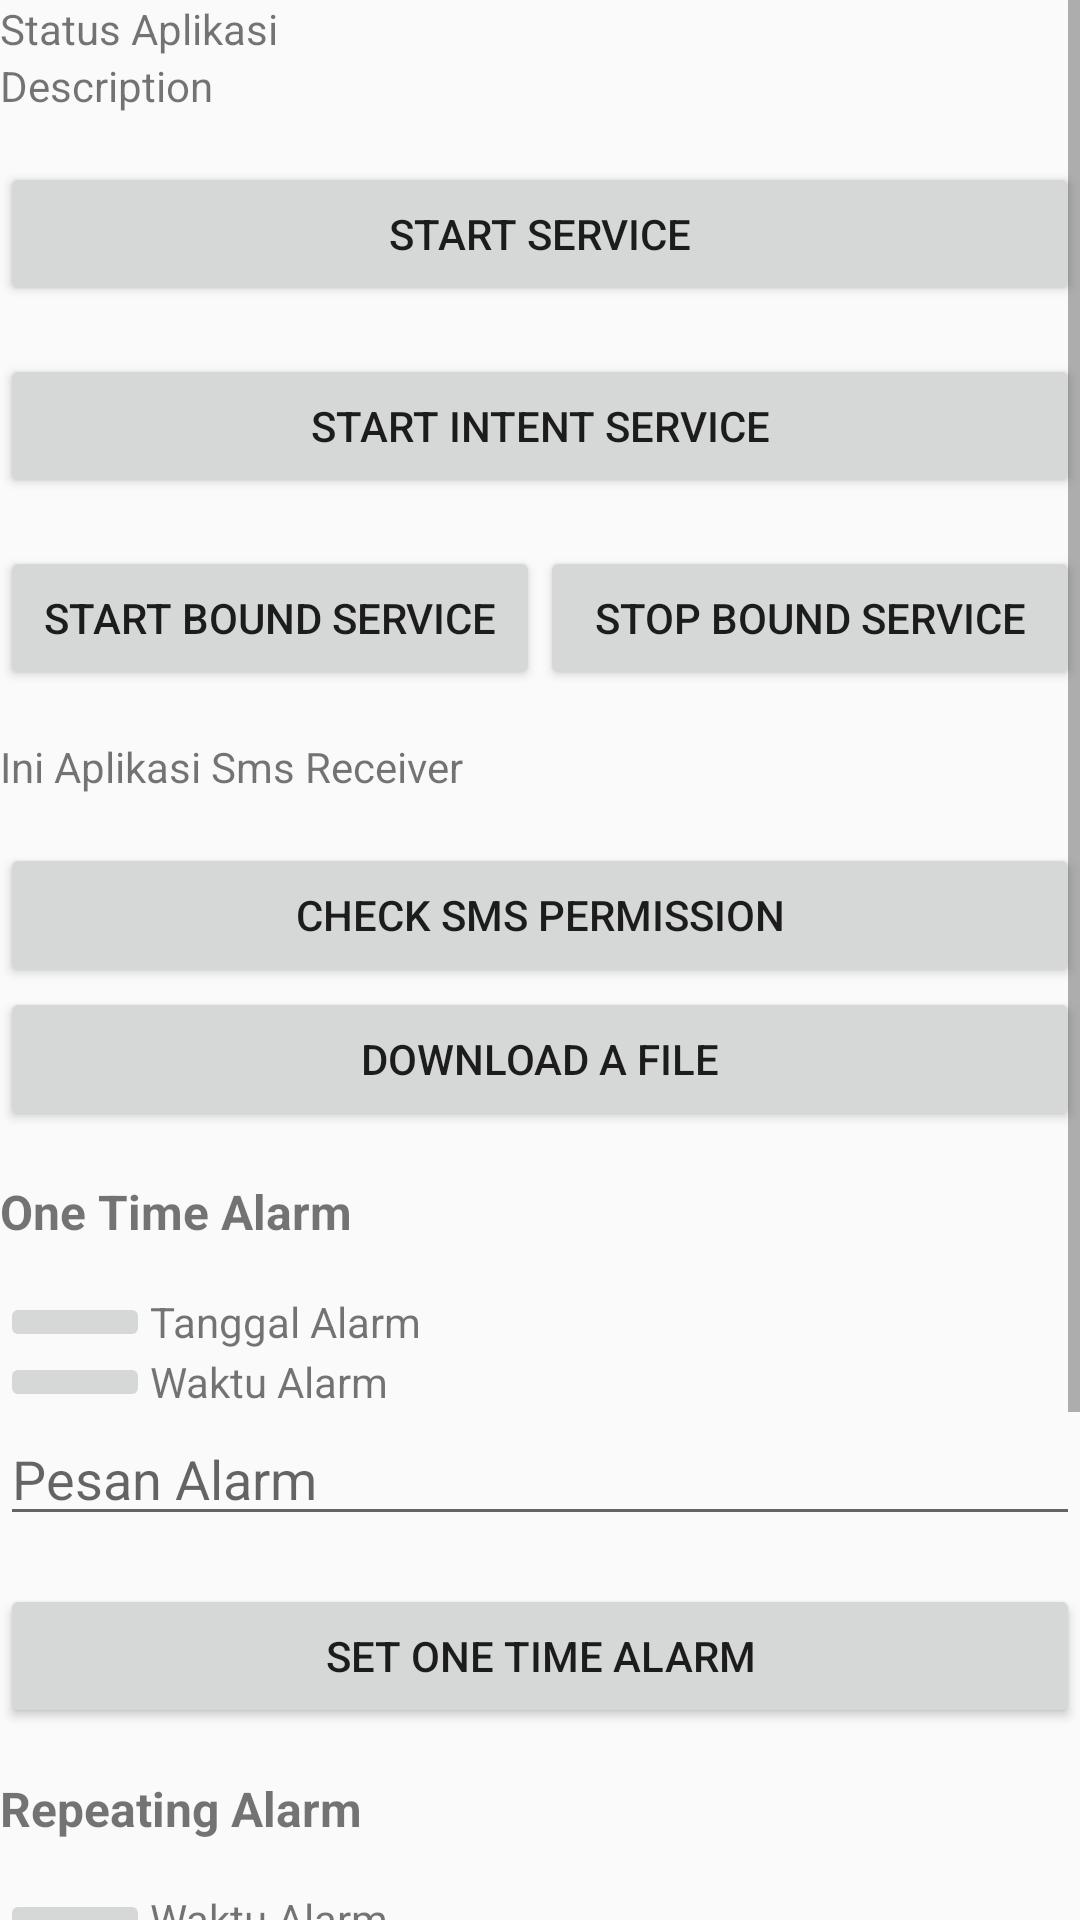

This screen was rendered from an Android layout file. Write that file and the resources it references.
<!-- AndroidManifest.xml: application theme AppTheme -->
<!-- res/layout/activity_corona.xml -->
<?xml version="1.0" encoding="utf-8"?>
<ScrollView xmlns:android="http://schemas.android.com/apk/res/android"
    xmlns:tools="http://schemas.android.com/tools"
    android:layout_width="match_parent"
    android:layout_height="match_parent"
    tools:context=".CoronaActivity">

    <LinearLayout
        android:layout_width="match_parent"
        android:layout_height="wrap_content"
        android:orientation="vertical">

        <TextView
            android:id="@+id/tv_status"
            android:layout_width="wrap_content"
            android:layout_height="wrap_content"
            android:text="@string/status" />

        <TextView
            android:id="@+id/tv_desc"
            android:layout_width="wrap_content"
            android:layout_height="wrap_content"
            android:text="@string/desc" />

        <Button
            android:id="@+id/btn_start_service"
            android:layout_width="match_parent"
            android:layout_height="wrap_content"
            android:layout_marginTop="16dp"
            android:layout_marginBottom="16dp"
            android:text="@string/start_service" />

        <Button
            android:id="@+id/btn_start_intent_service"
            android:layout_width="match_parent"
            android:layout_height="wrap_content"
            android:layout_marginBottom="16dp"
            android:text="@string/start_intent_service" />

        <LinearLayout
            android:layout_width="match_parent"
            android:layout_height="wrap_content"
            android:gravity="center"
            android:orientation="horizontal"
            android:weightSum="2">

            <Button
                android:id="@+id/btn_start_bound_service"
                android:layout_width="0dp"
                android:layout_height="wrap_content"
                android:layout_weight="1"
                android:text="@string/start_bound_service"
                tools:ignore="ButtonStyle" />

            <Button
                android:id="@+id/btn_stop_bound_service"
                android:layout_width="0dp"
                android:layout_height="wrap_content"
                android:layout_weight="1"
                android:text="@string/stop_bound_service"
                tools:ignore="ButtonStyle" />
        </LinearLayout>

        <TextView
            android:layout_width="match_parent"
            android:layout_height="wrap_content"
            android:layout_marginTop="16dp"
            android:layout_marginBottom="16dp"
            android:text="@string/this_sms_receiver_app" />

        <Button
            android:id="@+id/btn_permission"
            android:layout_width="match_parent"
            android:layout_height="wrap_content"
            android:text="@string/check_sms_permission" />

        <Button
            android:id="@+id/btn_download"
            android:layout_width="match_parent"
            android:layout_height="wrap_content"
            android:text="@string/download_file" />

        <TextView
            android:layout_width="match_parent"
            android:layout_height="wrap_content"
            android:layout_marginTop="16dp"
            android:layout_marginBottom="16dp"
            android:text="@string/one_time_alarm"
            android:textSize="16sp"
            android:textStyle="bold" />

        <LinearLayout
            android:layout_width="match_parent"
            android:layout_height="wrap_content"
            android:gravity="center_vertical"
            android:orientation="horizontal">

            <ImageButton
                android:id="@+id/btn_once_date"
                android:layout_width="50dp"
                android:layout_height="wrap_content"
                android:src="@drawable/ic_date_range_black" />

            <TextView
                android:id="@+id/tv_once_date"
                android:layout_width="wrap_content"
                android:layout_height="wrap_content"
                android:text="@string/alarm_date" />
        </LinearLayout>

        <LinearLayout
            android:layout_width="match_parent"
            android:layout_height="wrap_content"
            android:gravity="center_vertical"
            android:orientation="horizontal">

            <ImageButton
                android:id="@+id/btn_once_time"
                android:layout_width="50dp"
                android:layout_height="wrap_content"
                android:src="@drawable/ic_access_time_black" />

            <TextView
                android:id="@+id/tv_once_time"
                android:layout_width="wrap_content"
                android:layout_height="wrap_content"
                android:text="@string/alarm_time" />
        </LinearLayout>

        <EditText
            android:id="@+id/edt_once_message"
            android:layout_width="match_parent"
            android:layout_height="wrap_content"
            android:layout_marginBottom="16dp"
            android:hint="@string/alarm_message"
            android:inputType="text" />

        <Button
            android:id="@+id/btn_set_once_alarm"
            android:layout_width="match_parent"
            android:layout_height="wrap_content"
            android:layout_marginBottom="16dp"
            android:text="@string/set_one_time_alarm" />

        <TextView
            android:layout_width="match_parent"
            android:layout_height="wrap_content"
            android:layout_marginBottom="16dp"
            android:text="@string/repeating_alarm"
            android:textSize="16sp"
            android:textStyle="bold" />

        <LinearLayout
            android:layout_width="match_parent"
            android:layout_height="wrap_content"
            android:gravity="center_vertical"
            android:orientation="horizontal">

            <ImageButton
                android:id="@+id/btn_repeating_time"
                android:layout_width="50dp"
                android:layout_height="wrap_content"
                android:src="@drawable/ic_access_time_black" />

            <TextView
                android:id="@+id/tv_repeating_time"
                android:layout_width="wrap_content"
                android:layout_height="wrap_content"
                android:text="@string/alarm_time" />
        </LinearLayout>

        <EditText
            android:id="@+id/edt_repeating_message"
            android:layout_width="match_parent"
            android:layout_height="wrap_content"
            android:layout_marginBottom="16dp"
            android:hint="@string/alarm_message"
            android:inputType="text" />

        <LinearLayout
            android:layout_width="match_parent"
            android:layout_height="wrap_content"
            android:gravity="center"
            android:orientation="horizontal">

            <Button
                android:id="@+id/btn_cancel_repeating_alarm"
                android:layout_width="wrap_content"
                android:layout_height="wrap_content"
                android:layout_weight="0.5"
                android:text="@string/cancel_alarm" />

            <Button
                android:id="@+id/btn_set_repeating_alarm"
                android:layout_width="wrap_content"
                android:layout_height="wrap_content"
                android:layout_weight="0.5"
                android:text="@string/set_repeating_alarm" />
        </LinearLayout>

        <TextView
            android:layout_width="match_parent"
            android:layout_height="wrap_content"
            android:layout_marginBottom="16dp"
            android:text="@string/description"
            android:layout_marginTop="16dp"/>

        <LinearLayout
            android:layout_width="match_parent"
            android:layout_height="wrap_content"
            android:orientation="horizontal">

            <Button
                android:id="@+id/btn_start"
                android:layout_width="match_parent"
                android:layout_height="wrap_content"
                android:layout_weight="0.5"
                android:text="@string/start" />

            <Button
                android:id="@+id/btn_cancel"
                android:layout_width="match_parent"
                android:layout_height="wrap_content"
                android:layout_weight="0.5"
                android:text="@string/cancel" />
        </LinearLayout>
    </LinearLayout>
</ScrollView>
<!-- resources referenced by this layout -->
<resources>
  <string name="alarm_date">Tanggal Alarm</string>
  <string name="alarm_message">Pesan Alarm</string>
  <string name="alarm_time">Waktu Alarm</string>
  <string name="cancel">Cancel</string>
  <string name="cancel_alarm">Batalkan Alarm</string>
  <string name="check_sms_permission">Check SMS Permission</string>
  <string name="desc">Description</string>
  <string name="description">Click the start button to start the weather task or click the cancel button to cancel the weather task</string>
  <string name="download_file">Download a File</string>
  <string name="one_time_alarm">One Time Alarm</string>
  <string name="repeating_alarm">Repeating Alarm</string>
  <string name="set_one_time_alarm">Set One Time Alarm</string>
  <string name="set_repeating_alarm">Set Repeating Alarm</string>
  <string name="start">Start</string>
  <string name="start_bound_service">Start Bound Service</string>
  <string name="start_intent_service">Start Intent Service</string>
  <string name="start_service">Start Service</string>
  <string name="status">Status Aplikasi</string>
  <string name="stop_bound_service">Stop bound Service</string>
  <string name="this_sms_receiver_app">Ini Aplikasi Sms Receiver</string>
  <style name="AppTheme" parent="Theme.AppCompat.Light.DarkActionBar">
          
          <item name="colorPrimary">@color/colorPrimary</item>
          <item name="colorPrimaryDark">@color/colorPrimaryDark</item>
          <item name="colorAccent">@color/colorAccent</item>
      </style>
  <color name="colorPrimary">#6200EE</color>
  <color name="colorPrimaryDark">#3700B3</color>
  <color name="colorAccent">#D81B60</color>
</resources>
